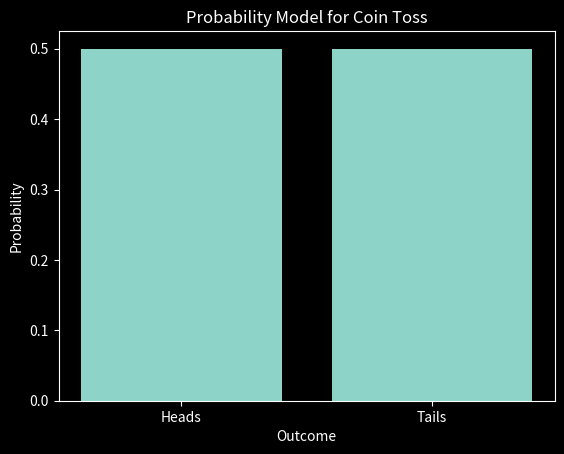

Write the Python code that produced this figure.
import matplotlib.pyplot as plt

plt.style.use('dark_background')

probabilities = [0.5, 0.5]
categories = ['Heads', 'Tails']

plt.bar(categories, probabilities)
plt.xlabel('Outcome')
plt.ylabel('Probability')
plt.title('Probability Model for Coin Toss')
plt.show()